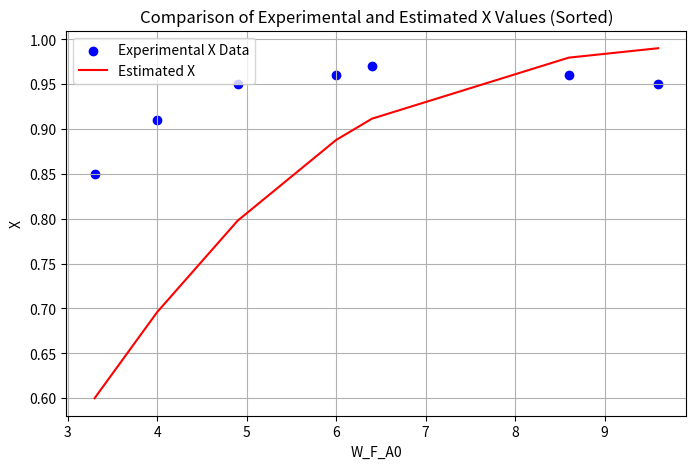

Write Python code to recreate this figure.
from scipy.optimize import brentq
import numpy as np
from scipy.optimize import least_squares
HOAC = 3.2
O2 = 24#16
W_F_A0_data = np.array([6, 8.6, 3.3, 4, 4.9, 6.4, 9.6])
X_data = np.array([0.96, 0.96, 0.85, 0.91, 0.95, 0.97, 0.95]) 

def inverse_model_function_bounded(W_F_A0, k1, k2, k3):
    """
    Numerically solve for X given W_F_A0 using a bounded solver.
    """
    # Define the equation to solve
    def equation(X):
        return ((1 + k3 * O2)**2) * (k2 * HOAC * X - np.log(1 - X)) / (k1 * HOAC * O2) - W_F_A0
    
    # Use brentq for solving within bounds, providing more stability near edges
    try:
        X_solution = brentq(equation, 0.0001, 0.9999)  # Avoiding exact 0 or 1 to prevent log issues
        return X_solution
    except ValueError as e:
        print(f"No solution found for W_F_A0={W_F_A0} within the bounds: {e}")
        return np.nan  # Return NaN if no solution is found

def compute_X_for_all_data(W_F_A0_data, k1, k2, k3):
    """
    Compute X for all data points using the bounded model function.
    """
    computed_X = [inverse_model_function_bounded(w, k1, k2, k3) for w in W_F_A0_data]
    return computed_X

# Example usage with previously found best parameters
#params_example = [2.42877233, -0.24898018, 1.11437486]  # Use previously found best parameters


#computed_X_bounded = compute_X_for_all_data(W_F_A0_data, *params_example)
#print("Computed X values:", computed_X_bounded)
def objective_function_for_inverse_model(params, W_F_A0_data, X_data):
    """
    Objective function to minimize: the sum of squared differences between
    actual X data and computed X values from the inverse model.
    """
    k1, k2, k3 = params
    computed_X = np.array([inverse_model_function_bounded(w, k1, k2, k3) for w in W_F_A0_data])
    return np.sum((X_data - computed_X) ** 2)

def nelder_mead_simplex(obj_func, initial_simplex, tol=1e-6, max_iter=1000):
    """
    Nelder-Mead Simplex Algorithm for minimizing a scalar function.

    Parameters:
    - obj_func: The objective function to be minimized.
    - initial_simplex: Initial simplex given as a list of vectors (ndarray). There should be n + 1 vectors for an n-dimensional space.
    - tol: Tolerance for convergence.
    - max_iter: Maximum number of iterations.

    Returns:
    - Best parameter set found.
    """
    import numpy as np
    
    # Number of dimensions
    n = len(initial_simplex) - 1
    
    # Reflection, expansion, and contraction coefficients
    alpha, gamma, rho, sigma = 1.0, 2.0, 0.5, 0.5
    
    for iteration in range(max_iter):
        # Sort simplex by the objective function values
        initial_simplex.sort(key=obj_func)
        best = initial_simplex[0]
        worst = initial_simplex[-1]
        second_worst = initial_simplex[-2]

        # Compute the centroid of the simplex excluding the worst point
        centroid = np.sum(initial_simplex[:-1], axis=0) / n

        # Reflection
        reflected = centroid + alpha * (centroid - worst)
        if obj_func(best) <= obj_func(reflected) < obj_func(second_worst):
            initial_simplex[-1] = reflected
        elif obj_func(reflected) < obj_func(best):
            # Expansion
            expanded = centroid + gamma * (reflected - centroid)
            if obj_func(expanded) < obj_func(reflected):
                initial_simplex[-1] = expanded
            else:
                initial_simplex[-1] = reflected
        else:
            # Contraction
            contracted = centroid + rho * (worst - centroid)
            if obj_func(contracted) < obj_func(worst):
                initial_simplex[-1] = contracted
            else:
                # Shrink
                initial_simplex = [best + sigma * (x - best) for x in initial_simplex]

        # Check for convergence
        if np.std([obj_func(x) for x in initial_simplex]) < tol:
            break

    return best
def nelder_mead_optimize_for_params(W_F_A0_data, X_data, initial_guesses):
    """
    Use the Nelder-Mead algorithm to estimate the parameters k1, k2, k3.
    """
    # Creating an initial simplex
    initial_simplex = [np.array(initial_guesses)]
    for i in range(len(initial_guesses)):
        new_guess = np.array(initial_guesses)
        new_guess[i] += 0.1  # Arbitrary small variation to create initial simplex
        initial_simplex.append(new_guess)
    
    # Optimize using the Nelder-Mead Simplex algorithm
    result_params = nelder_mead_simplex(
        lambda params: objective_function_for_inverse_model(params, W_F_A0_data, X_data), 
        initial_simplex
    )
    return result_params

# Initial guesses for k1, k2, k3
initial_guesses = [1.21, 0.88, 0.36]  # Starting values for the parameters

# Running the optimization
#best_parameters = nelder_mead_optimize_for_params(W_F_A0_data, X_data, initial_guesses)
#best_parameters

def safe_log(x):
    """ Returns a safe logarithmic value to avoid math domain error. """
    if x <= 0:
        return -np.inf
    return np.log(x)

def refined_model_function(W_F_A0, k1, k2, k3):
    """ Adjusted model function for numerical stability. """
    def equation(X):
        if X <= 0 or X >= 1:
            return np.inf
        log_term = safe_log(1 - X)
        return ((1 + k3 * O2) ** 2) * (k2 * HOAC * X - log_term) / (k1 * HOAC * O2) - W_F_A0
    
    # Solve the equation using Brent's method within a safe range
    try:
        X_solution = brentq(equation, 0.01, 0.99)
        return X_solution
    except ValueError:
        return np.nan
def residuals(params, W_F_A0, X_data):
    k1, k2, k3 = params
    X_predicted = [refined_model_function(w, k1, k2, k3) for w in W_F_A0]
    return X_data - X_predicted

# Example use
initial_guesses = [1, 1, 1]
result = least_squares(residuals, initial_guesses, args=(W_F_A0_data, X_data))
print(np.round(result.x,3))  # Optimized parameters
import matplotlib.pyplot as plt

# Assume we have obtained best parameters, let's use the ones we obtained earlier
best_k1, best_k2, best_k3 = result.x[0],result.x[1],result.x[2]

# Calculate the estimated X values using the refined model function
estimated_X = [refined_model_function(w, best_k1, best_k2, best_k3) for w in W_F_A0_data]

# Plotting the experimental data and the estimated output
sorted_indices = np.argsort(W_F_A0_data)
sorted_W_F_A0 = W_F_A0_data[sorted_indices]
sorted_estimated_X = np.array(estimated_X)[sorted_indices]

# Re-plotting
plt.figure(figsize=(8, 5))
plt.scatter(W_F_A0_data, X_data, color='blue', label='Experimental X Data')
plt.plot(sorted_W_F_A0, sorted_estimated_X, 'r-', label='Estimated X')
plt.xlabel('W_F_A0')
plt.ylabel('X')
plt.title('Comparison of Experimental and Estimated X Values (Sorted)')
plt.legend()
plt.grid(True)
plt.show()
